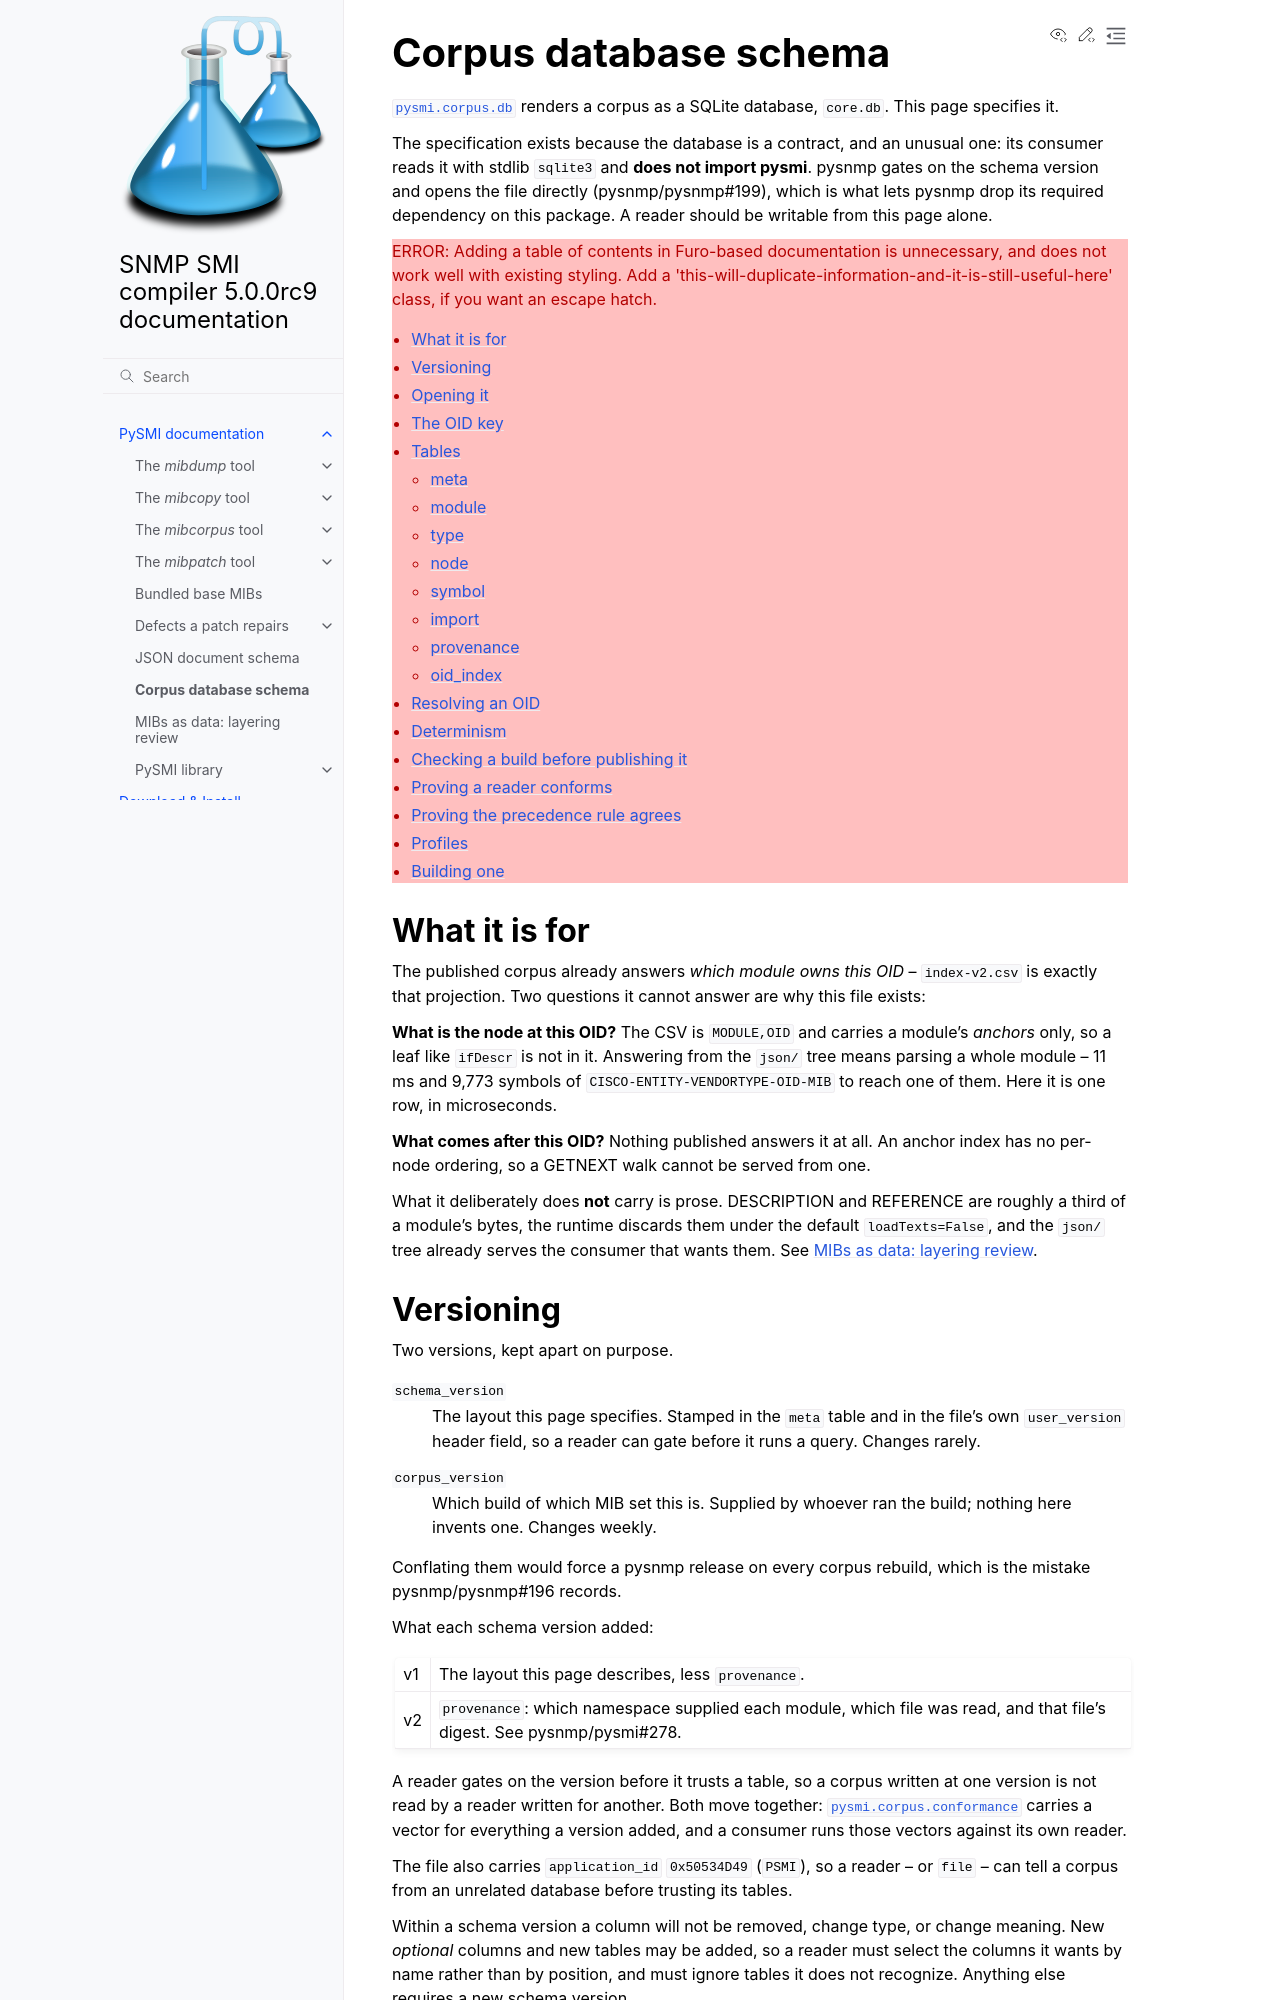

repository: pysnmp/pysmi · page: 5.0.0-rc.9/corpus-schema.html · generator: sphinx

.. _corpus-schema:

Corpus database schema
======================

:py:mod:`pysmi.corpus.db` renders a corpus as a SQLite database, ``core.db``.
This page specifies it.

The specification exists because the database is a contract, and an unusual
one: its consumer reads it with stdlib ``sqlite3`` and **does not import
pysmi**. pysnmp gates on the schema version and opens the file directly
(pysnmp/pysnmp#199), which is what lets pysnmp drop its required dependency on
this package. A reader should be writable from this page alone.

.. contents::
   :local:
   :depth: 2


What it is for
--------------

The published corpus already answers *which module owns this OID* --
``index-v2.csv`` is exactly that projection. Two questions it cannot answer are
why this file exists:

**What is the node at this OID?** The CSV is ``MODULE,OID`` and carries a
module's *anchors* only, so a leaf like ``ifDescr`` is not in it. Answering
from the ``json/`` tree means parsing a whole module, and
``CISCO-ENTITY-VENDORTYPE-OID-MIB`` is thousands of symbols and milliseconds
of parsing to reach one of them. Here it is one row, in microseconds.

**What comes after this OID?** Nothing published answers it at all. An anchor
index has no per-node ordering, so a GETNEXT walk cannot be served from one.

What it deliberately does **not** carry is prose. DESCRIPTION and REFERENCE are
roughly a third of a module's bytes, the runtime discards them under the
default ``loadTexts=False``, and the ``json/`` tree already serves the consumer
that wants them. See :doc:`/mibs-as-data`.


Versioning
----------

Two versions, kept apart on purpose.

``schema_version``
    The layout this page specifies. Stamped in the ``meta`` table and in the
    file's own ``user_version`` header field, so a reader can gate before it
    runs a query. Changes rarely.

``corpus_version``
    Which build of which MIB set this is. Supplied by whoever ran the build;
    nothing here invents one. Changes weekly.

Conflating them would force a pysnmp release on every corpus rebuild, which is
the mistake pysnmp/pysnmp#196 records.

What each schema version added:

===  =====================================================================
v1   The layout this page describes, less ``provenance``.
v2   ``provenance``: which namespace supplied each module, which file was
     read, and that file's digest. See pysnmp/pysmi#278.
===  =====================================================================

A reader gates on the version before it trusts a table, so a corpus written at
one version is not read by a reader written for another. Both move together:
:py:mod:`pysmi.corpus.conformance` carries a vector for everything a version
added, and a consumer runs those vectors against its own reader.

The file also carries ``application_id`` ``0x50534D49`` (``PSMI``), so a reader
-- or ``file`` -- can tell a corpus from an unrelated database before trusting
its tables.

Within a schema version a column will not be removed, change type, or change
meaning. New *optional* columns and new tables may be added, so a reader must
select the columns it wants by name rather than by position, and must ignore
tables it does not recognize. Anything else requires a new schema version.


Opening it
----------

.. code-block:: python

   import sqlite3

   db = sqlite3.connect(f"file:{path}?immutable=1", uri=True)

``immutable=1`` tells SQLite the file cannot change, so it takes no locks and
needs no writable directory -- which is what lets a corpus be mounted read-only
from an image volume with nothing writable anywhere near it.

A published corpus is one file. It is written with ``journal_mode=DELETE`` and
VACUUMed, so there is no ``-wal`` sidecar for a reader to replay and none for
``immutable=1`` to refuse.


.. _corpus-oid-key:
